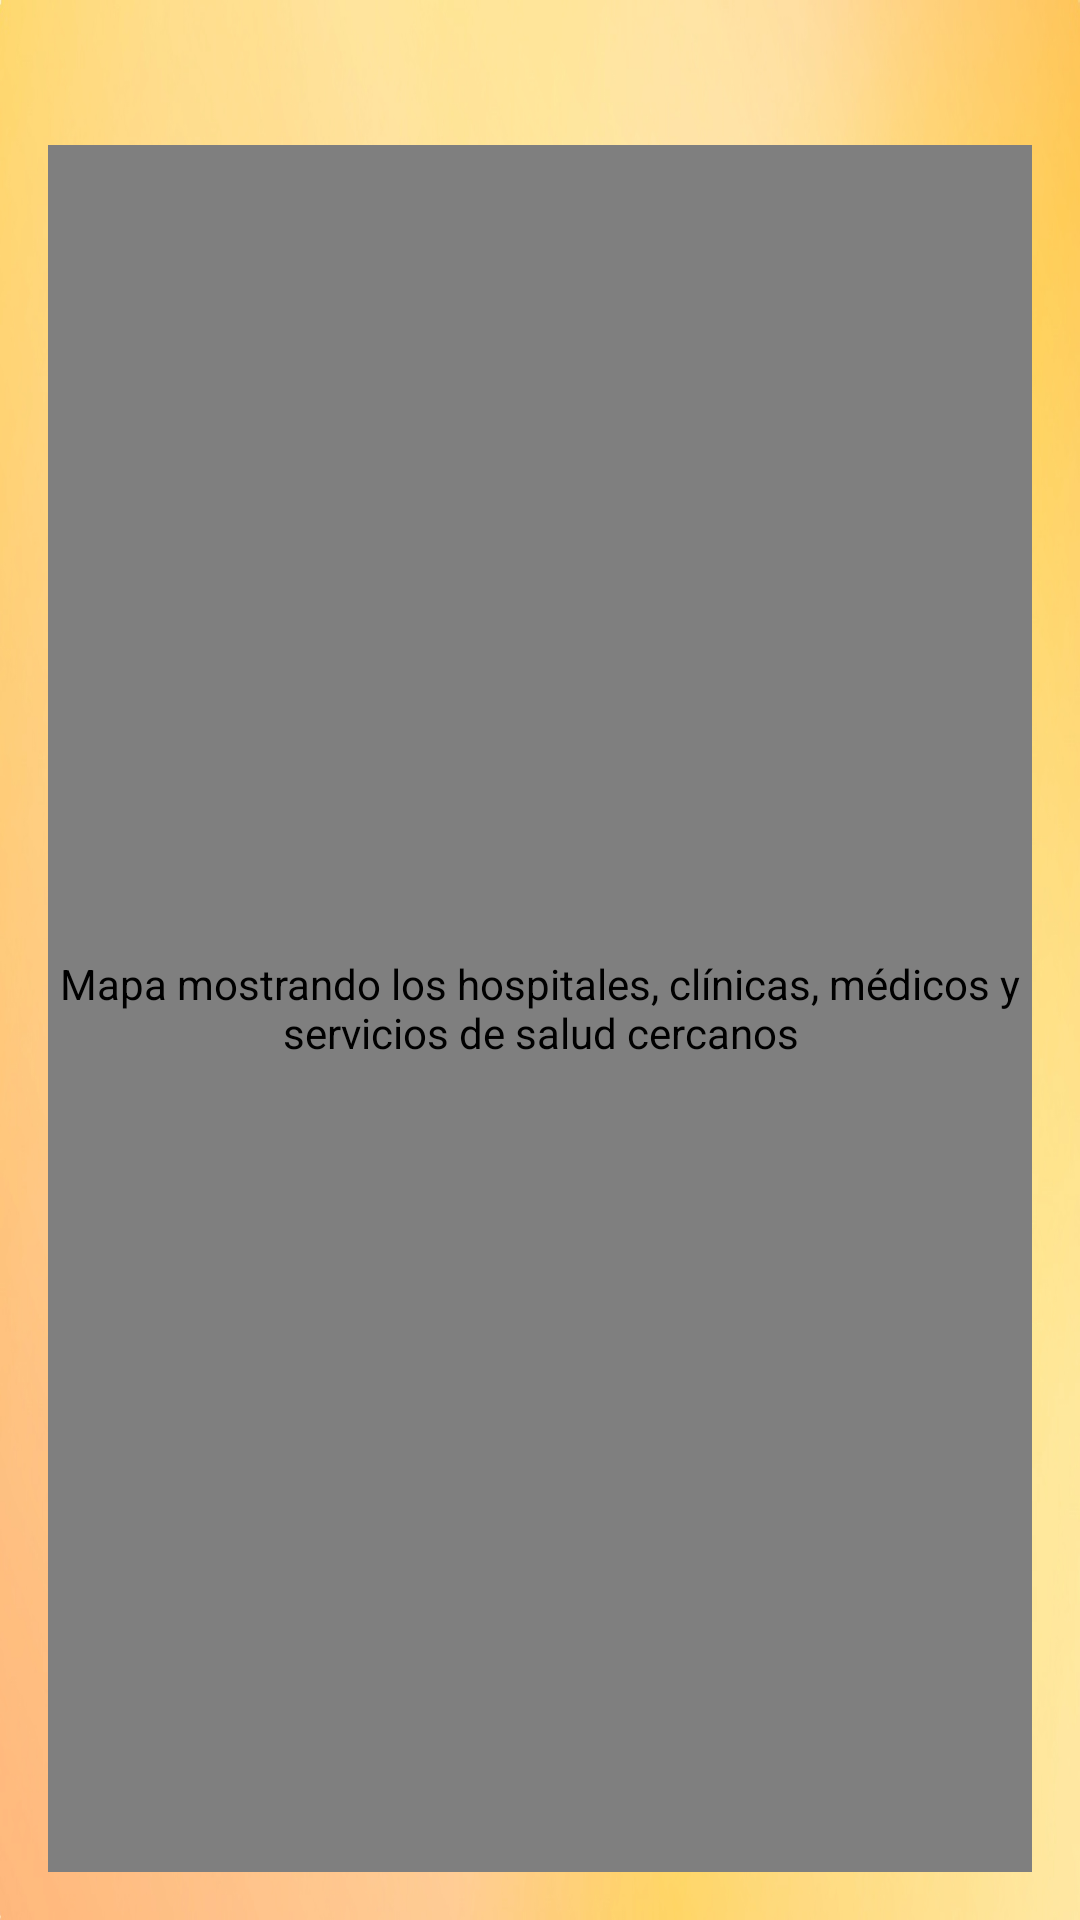

Android layout source for this screen:
<!-- AndroidManifest.xml: application theme Theme.Arrullapp -->
<!-- res/layout/fragment_home.xml -->
<?xml version="1.0" encoding="utf-8"?>
<androidx.constraintlayout.widget.ConstraintLayout
    xmlns:android="http://schemas.android.com/apk/res/android"
    xmlns:app="http://schemas.android.com/apk/res-auto"
    xmlns:tools="http://schemas.android.com/tools"
    android:layout_width="match_parent"
    android:layout_height="match_parent"
    android:background="@drawable/background_image"
    android:padding="16dp">

    <TextView
        android:id="@+id/textViewHome"
        android:layout_width="0dp"
        android:layout_height="wrap_content"
        android:text=""
        android:textSize="24sp"
        android:textStyle="bold"
        app:layout_constraintTop_toTopOf="parent"
        app:layout_constraintStart_toStartOf="parent"
        app:layout_constraintEnd_toEndOf="parent"
        app:layout_constraintHorizontal_bias="0.5" />

    <com.google.android.gms.maps.MapView
        android:id="@+id/mapView"
        android:layout_width="0dp"
        android:layout_height="0dp"
        android:contentDescription="Mapa mostrando los hospitales, clínicas, médicos y servicios de salud cercanos"
        app:layout_constraintTop_toBottomOf="@id/textViewHome"
        app:layout_constraintBottom_toBottomOf="parent"
        app:layout_constraintStart_toStartOf="parent"
        app:layout_constraintEnd_toEndOf="parent"
        app:layout_constraintVertical_bias="1.0" />
</androidx.constraintlayout.widget.ConstraintLayout>
<!-- resources referenced by this layout -->
<resources>
  <!-- drawable background_image (drawable) -->
  <bitmap xmlns:android="http://schemas.android.com/apk/res/android"
      android:src="@drawable/fondoamarillodegradado"
      android:tileMode="disabled"
      android:gravity="fill" />
  <style name="Theme.Arrullapp" parent="Base.Theme.Arrullapp" />
  <!-- drawable fondoamarillodegradado: jpg bitmap (drawable, 131644 bytes) -->
  <style name="Base.Theme.Arrullapp" parent="Theme.Material3.DynamicColors.DayNight.NoActionBar">
          
          <item name="colorPrimary">@color/colorPrimary</item>
          <item name="colorPrimaryVariant">@color/colorPrimaryVariant</item>
          <item name="colorOnPrimary">@color/colorOnPrimary</item>
          <item name="colorSecondary">@color/colorSecondary</item>
          <item name="colorSecondaryVariant">@color/colorSecondaryVariant</item>
          <item name="colorOnSecondary">@color/colorOnSecondary</item>
          
      </style>
  <color name="colorPrimary">#FFC107</color>
  <color name="colorPrimaryVariant">#FFEB3B</color>
  <color name="colorOnPrimary">#FFFFFF</color>
  <color name="colorSecondary">#D07D00</color>
  <color name="colorSecondaryVariant">#FF5722</color>
  <color name="colorOnSecondary">#000000</color>
</resources>
